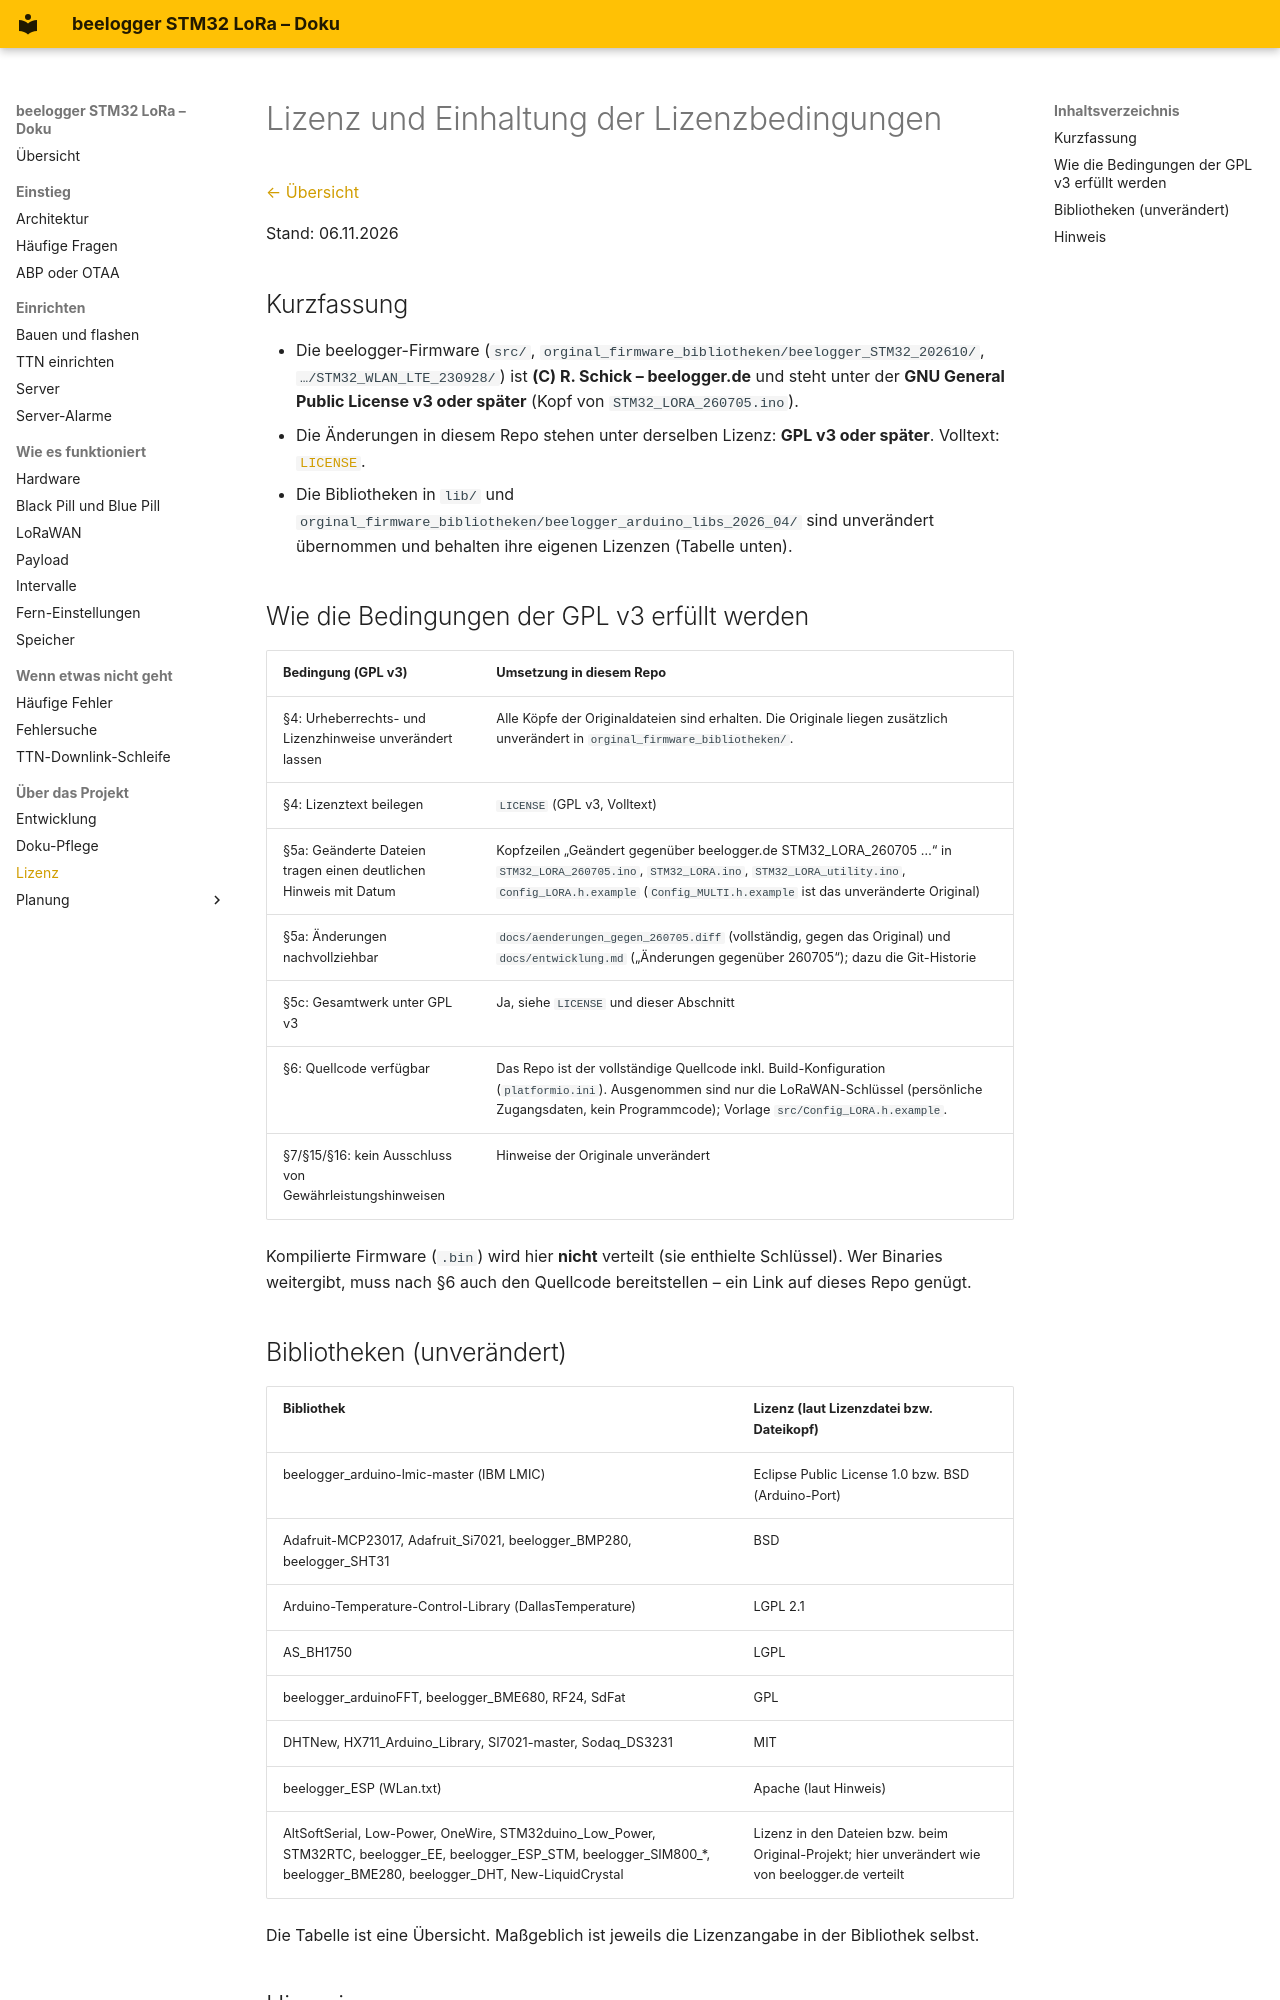

repository: desiue/beelogger-stm32 · page: lizenz/index.html · generator: mkdocs

# Lizenz und Einhaltung der Lizenzbedingungen

[← Übersicht](README.md)

Stand: 06.11.2026

## Kurzfassung

- Die beelogger-Firmware (`src/`, `orginal_firmware_bibliotheken/beelogger_STM32_202610/`, `…/STM32_WLAN_LTE_230928/`) ist **(C) R. Schick – beelogger.de** und steht unter der **GNU General Public License v3 oder später** (Kopf von `STM32_LORA_260705.ino`).
- Die Änderungen in diesem Repo stehen unter derselben Lizenz: **GPL v3 oder später**. Volltext: [`LICENSE`](../LICENSE).
- Die Bibliotheken in `lib/` und `orginal_firmware_bibliotheken/beelogger_arduino_libs_2026_04/` sind unverändert übernommen und behalten ihre eigenen Lizenzen (Tabelle unten).

## Wie die Bedingungen der GPL v3 erfüllt werden

| Bedingung (GPL v3) | Umsetzung in diesem Repo |
|---|---|
| §4: Urheberrechts- und Lizenzhinweise unverändert lassen | Alle Köpfe der Originaldateien sind erhalten. Die Originale liegen zusätzlich unverändert in `orginal_firmware_bibliotheken/`. |
| §4: Lizenztext beilegen | `LICENSE` (GPL v3, Volltext) |
| §5a: Geänderte Dateien tragen einen deutlichen Hinweis mit Datum | Kopfzeilen „Geändert gegenüber beelogger.de STM32_LORA_260705 …“ in `STM32_LORA_260705.ino`, `STM32_LORA.ino`, `STM32_LORA_utility.ino`, `Config_LORA.h.example` (`Config_MULTI.h.example` ist das unveränderte Original) |
| §5a: Änderungen nachvollziehbar | `docs/aenderungen_gegen_260705.diff` (vollständig, gegen das Original) und `docs/entwicklung.md` („Änderungen gegenüber 260705“); dazu die Git-Historie |
| §5c: Gesamtwerk unter GPL v3 | Ja, siehe `LICENSE` und dieser Abschnitt |
| §6: Quellcode verfügbar | Das Repo ist der vollständige Quellcode inkl. Build-Konfiguration (`platformio.ini`). Ausgenommen sind nur die LoRaWAN-Schlüssel (persönliche Zugangsdaten, kein Programmcode); Vorlage `src/Config_LORA.h.example`. |
| §7/§15/§16: kein Ausschluss von Gewährleistungshinweisen | Hinweise der Originale unverändert |

Kompilierte Firmware (`.bin`) wird hier **nicht** verteilt (sie enthielte Schlüssel). Wer Binaries weitergibt, muss nach §6 auch den Quellcode bereitstellen – ein Link auf dieses Repo genügt.
